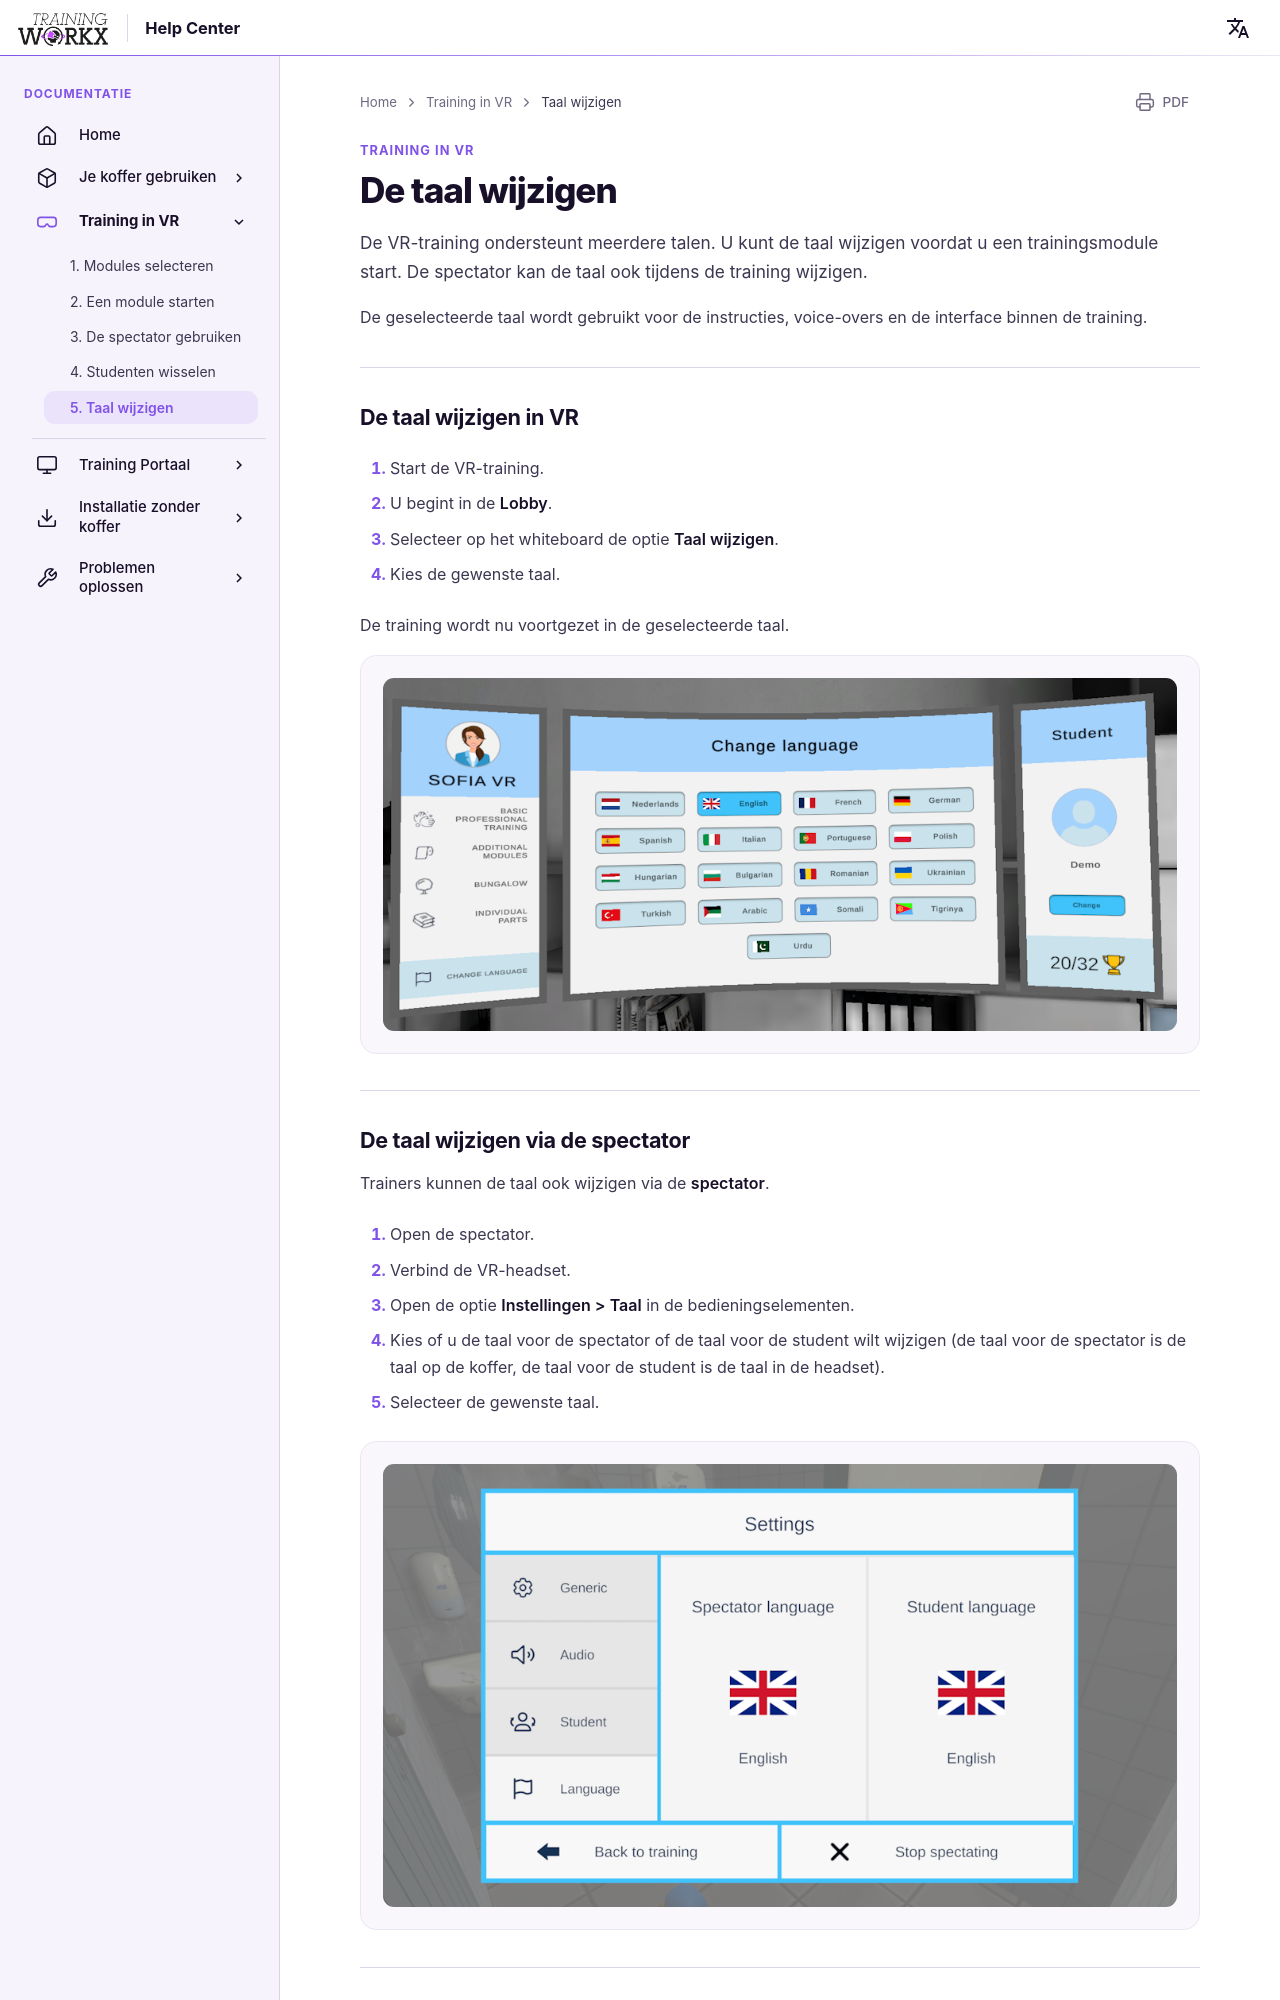

repository: LogisticWorkx/Documentation · page: nl/TrainingInVR/5-changing-language/index.html · generator: mkdocs

# De taal wijzigen

De VR-training ondersteunt meerdere talen. U kunt de taal wijzigen voordat u een trainingsmodule start. De spectator kan de taal ook tijdens de training wijzigen.

De geselecteerde taal wordt gebruikt voor de instructies, voice-overs en de interface binnen de training.

---

## De taal wijzigen in VR

1. Start de VR-training.

2. U begint in de **Lobby**.

3. Selecteer op het whiteboard de optie **Taal wijzigen**.

4. Kies de gewenste taal.

De training wordt nu voortgezet in de geselecteerde taal.

![Taal wijzigen in VR](../assets/change-language.png)

---
